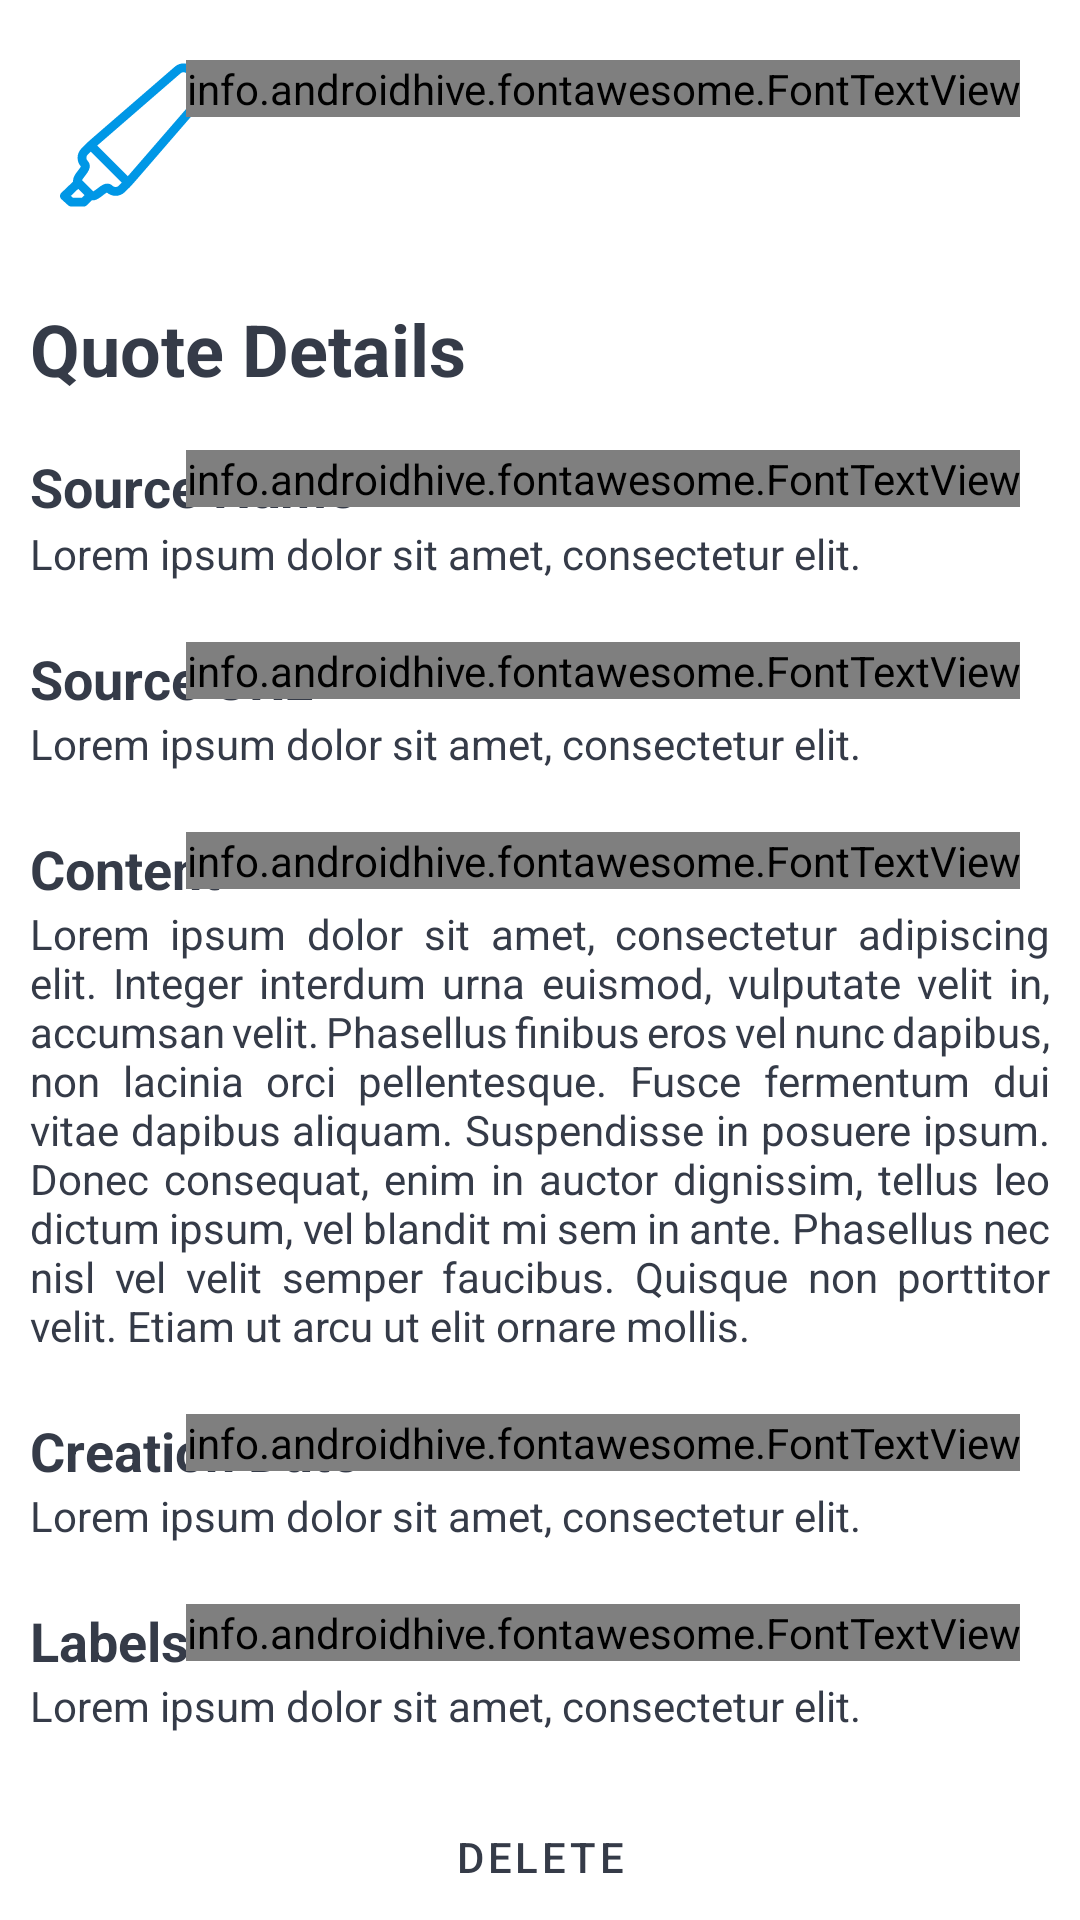

Produce the Android XML layout that renders to this screen, including the resource entries it uses.
<!-- AndroidManifest.xml: application theme Theme.Highlighter -->
<!-- res/layout/activity_quote_view.xml -->
<?xml version="1.0" encoding="utf-8"?>
<RelativeLayout xmlns:android="http://schemas.android.com/apk/res/android"
  xmlns:app="http://schemas.android.com/apk/res-auto"
  xmlns:tools="http://schemas.android.com/tools"
  android:layout_width="match_parent"
  android:layout_height="match_parent"
  android:orientation="vertical"
  android:theme="@style/Theme.Highlighter"
  tools:context=".activities.QuoteViewActivity">

  
  <ImageView
    android:layout_width="50dp"
    android:layout_height="50dp"
    android:layout_marginTop="20dp"
    android:layout_marginStart="20dp"
    android:layout_marginLeft="20dp"
    android:contentDescription="@string/desc_logo"
    android:src="@drawable/ic_logo" />
  <info.androidhive.fontawesome.FontTextView
    android:layout_width="wrap_content"
    android:layout_height="wrap_content"
    android:layout_marginTop="20dp"
    android:layout_marginEnd="20dp"
    android:layout_marginRight="20dp"
    android:layout_alignParentEnd="true"
    android:layout_alignParentRight="true"
    android:onClick="goBack"
    android:text="@string/fa_chevron_left_solid"
    android:textColor="?attr/colorPrimary"
    android:textSize="20sp"
    app:solid_icon="true"
    tools:ignore="RelativeOverlap" />

  
  <TextView
    android:textStyle="bold"
    android:layout_width="match_parent"
    android:layout_height="30dp"
    android:layout_marginTop="100dp"
    android:layout_marginStart="10dp"
    android:layout_marginEnd="10dp"
    android:layout_marginLeft="10dp"
    android:layout_marginRight="10dp"
    android:textColor="?attr/colorPrimary"
    android:text="@string/title_quote_details"
    android:textSize="24sp" />

  
  <LinearLayout
    android:layout_width="match_parent"
    android:layout_height="wrap_content"
    android:layout_marginTop="150dp"
    android:orientation="vertical">

    <RelativeLayout
      android:layout_width="match_parent"
      android:layout_height="wrap_content">
      <TextView
        android:textStyle="bold"
        android:layout_width="match_parent"
        android:layout_height="25dp"
        android:layout_marginLeft="10dp"
        android:layout_marginRight="10dp"
        android:textColor="?attr/colorPrimary"
        android:text="@string/title_quote_source_name"
        android:textSize="18sp" />
      <info.androidhive.fontawesome.FontTextView
        android:id="@+id/btn_quote_view_edit_source_name"
        android:layout_width="wrap_content"
        android:layout_height="wrap_content"
        android:layout_marginEnd="20dp"
        android:layout_marginRight="20dp"
        android:layout_alignParentEnd="true"
        android:layout_alignParentRight="true"
        android:text="@string/fa_pen_solid"
        android:textColor="?attr/colorPrimary"
        android:textSize="20sp"
        app:solid_icon="true"
        android:onClick="editStringProperty"
        tools:ignore="RelativeOverlap" />
    </RelativeLayout>
    <TextView
      android:id="@+id/tv_quote_view_source_name"
      android:layout_width="match_parent"
      android:layout_height="wrap_content"
      android:layout_marginLeft="10dp"
      android:layout_marginRight="10dp"
      android:textColor="?attr/colorPrimary"
      android:justificationMode="inter_word"
      android:text="@string/msg_lorem_medium"
      tools:targetApi="o" />

    <RelativeLayout
      android:layout_width="match_parent"
      android:layout_height="wrap_content"
      android:layout_marginTop="20dp">
      <TextView
        android:textStyle="bold"
        android:layout_width="match_parent"
        android:layout_height="wrap_content"
        android:layout_marginLeft="10dp"
        android:layout_marginRight="10dp"
        android:textColor="?attr/colorPrimary"
        android:text="@string/title_quote_source_url"
        android:textSize="18sp" />
      <info.androidhive.fontawesome.FontTextView
        android:id="@+id/btn_quote_view_edit_source_url"
        android:layout_width="wrap_content"
        android:layout_height="wrap_content"
        android:layout_marginEnd="20dp"
        android:layout_marginRight="20dp"
        android:layout_alignParentEnd="true"
        android:layout_alignParentRight="true"
        android:text="@string/fa_pen_solid"
        android:textColor="?attr/colorPrimary"
        android:textSize="20sp"
        app:solid_icon="true"
        android:onClick="editStringProperty"
        tools:ignore="RelativeOverlap" />
    </RelativeLayout>
    <TextView
      android:id="@+id/tv_quote_view_source_url"
      android:layout_width="match_parent"
      android:layout_height="wrap_content"
      android:layout_marginLeft="10dp"
      android:layout_marginRight="10dp"
      android:textColor="?attr/colorPrimary"
      android:text="@string/msg_lorem_medium" />

    <RelativeLayout
      android:layout_width="match_parent"
      android:layout_height="wrap_content"
      android:layout_marginTop="20dp">
      <TextView
        android:textStyle="bold"
        android:layout_width="match_parent"
        android:layout_height="wrap_content"
        android:layout_marginLeft="10dp"
        android:layout_marginRight="10dp"
        android:textColor="?attr/colorPrimary"
        android:text="@string/title_quote_content"
        android:textSize="18sp" />
      <info.androidhive.fontawesome.FontTextView
        android:id="@+id/btn_quote_view_edit_quote_content"
        android:layout_width="wrap_content"
        android:layout_height="wrap_content"
        android:layout_marginEnd="20dp"
        android:layout_marginRight="20dp"
        android:layout_alignParentEnd="true"
        android:layout_alignParentRight="true"
        android:text="@string/fa_pen_solid"
        android:textColor="?attr/colorPrimary"
        android:textSize="20sp"
        app:solid_icon="true"
        android:onClick="editStringProperty"
        tools:ignore="RelativeOverlap" />
    </RelativeLayout>
    <TextView
      android:id="@+id/btn_quote_view_edit_content"
      android:layout_width="match_parent"
      android:layout_height="wrap_content"
      android:layout_marginLeft="10dp"
      android:layout_marginRight="10dp"
      android:textColor="?attr/colorPrimary"
      android:justificationMode="inter_word"
      android:text="@string/msg_lorem_long"
      tools:ignore="UnusedAttribute" />

    <RelativeLayout
      android:layout_width="match_parent"
      android:layout_height="wrap_content"
      android:layout_marginTop="20dp">
      <TextView
        android:textStyle="bold"
        android:layout_width="match_parent"
        android:layout_height="wrap_content"
        android:layout_marginLeft="10dp"
        android:layout_marginRight="10dp"
        android:textColor="?attr/colorPrimary"
        android:text="@string/title_quote_date"
        android:textSize="18sp" />
      <info.androidhive.fontawesome.FontTextView
        android:layout_width="wrap_content"
        android:layout_height="wrap_content"
        android:layout_marginEnd="20dp"
        android:layout_marginRight="20dp"
        android:layout_alignParentEnd="true"
        android:layout_alignParentRight="true"
        android:text="@string/fa_pen_solid"
        android:textColor="?attr/colorPrimary"
        android:textSize="20sp"
        app:solid_icon="true"
        android:onClick="editDateProperty"
        tools:ignore="RelativeOverlap" />
    </RelativeLayout>
    <TextView
      android:id="@+id/tv_quote_view_date"
      android:layout_width="match_parent"
      android:layout_height="wrap_content"
      android:layout_marginLeft="10dp"
      android:layout_marginRight="10dp"
      android:textColor="?attr/colorPrimary"
      android:text="@string/msg_lorem_medium" />

    <RelativeLayout
      android:layout_width="match_parent"
      android:layout_height="wrap_content"
      android:layout_marginTop="20dp">
      <TextView
        android:textStyle="bold"
        android:layout_width="match_parent"
        android:layout_height="wrap_content"
        android:layout_marginLeft="10dp"
        android:layout_marginRight="10dp"
        android:textColor="?attr/colorPrimary"
        android:text="@string/title_quote_labels"
        android:textSize="18sp" />
      <info.androidhive.fontawesome.FontTextView
        android:id="@+id/btn_quote_view_edit_labels"
        android:layout_width="wrap_content"
        android:layout_height="wrap_content"
        android:layout_marginEnd="20dp"
        android:layout_marginRight="20dp"
        android:layout_alignParentEnd="true"
        android:layout_alignParentRight="true"
        android:text="@string/fa_pen_solid"
        android:textColor="?attr/colorPrimary"
        android:textSize="20sp"
        app:solid_icon="true"
        android:onClick="editStringProperty"
        tools:ignore="RelativeOverlap" />
    </RelativeLayout>
    <TextView
      android:id="@+id/tv_quote_view_labels_view"
      android:layout_width="match_parent"
      android:layout_height="wrap_content"
      android:layout_marginLeft="10dp"
      android:layout_marginRight="10dp"
      android:textColor="?attr/colorPrimary"
      android:text="@string/msg_lorem_medium" />

    <Button
      style="@style/Widget.MaterialComponents.Button.OutlinedButton"
      android:layout_width="match_parent"
      android:layout_height="wrap_content"
      android:layout_marginTop="20dp"
      android:layout_marginStart="10dp"
      android:layout_marginEnd="10dp"
      android:layout_marginLeft="10dp"
      android:layout_marginRight="10dp"
      android:text="@string/action_delete"
      android:textColor="?attr/colorPrimary"
      android:onClick="delete"
      tools:ignore="RelativeOverlap" />

  </LinearLayout>

</RelativeLayout>
<!-- resources referenced by this layout -->
<resources>
  <string name="action_delete">Delete</string>
  <string name="desc_logo">Highlighter Logo</string>
  <string name="msg_lorem_long">Lorem ipsum dolor sit amet, consectetur adipiscing elit. Integer interdum urna euismod, vulputate velit in, accumsan velit. Phasellus finibus eros vel nunc dapibus, non lacinia orci pellentesque. Fusce fermentum dui vitae dapibus aliquam. Suspendisse in posuere ipsum. Donec consequat, enim in auctor dignissim, tellus leo dictum ipsum, vel blandit mi sem in ante. Phasellus nec nisl vel velit semper faucibus. Quisque non porttitor velit. Etiam ut arcu ut elit ornare mollis.</string>
  <string name="msg_lorem_medium">Lorem ipsum dolor sit amet, consectetur elit.</string>
  <string name="title_quote_content">Content</string>
  <string name="title_quote_date">Creation Date</string>
  <string name="title_quote_details">Quote Details</string>
  <string name="title_quote_labels">Labels</string>
  <string name="title_quote_source_name">Source Name</string>
  <string name="title_quote_source_url">Source URL</string>
  <style name="Theme.Highlighter" parent="Theme.MaterialComponents.DayNight.NoActionBar">
  
      
      <item name="colorPrimary">@color/blue_nights_gray</item>
      <item name="colorPrimaryVariant">@color/blue_nights_gray</item>
      <item name="colorOnPrimary">@color/white</item>
      <item name="colorSecondary">@color/lynx_white</item>
      <item name="colorSecondaryVariant">@color/lynx_white</item>
      <item name="colorOnSecondary">@color/blue_nights_gray</item>
      <item name="colorAccent">@color/blue_nights_gray</item>
      <item name="colorSurface">@color/lynx_white</item>
      <item name="colorOnSurface">@color/black</item>
      <item name="background">@color/white</item>
      <item name="colorOnBackground">@color/blue_nights_gray</item>
      <item name="android:statusBarColor" tools:targetApi="l">?attr/colorPrimaryVariant</item>
  
      
      <item name="windowActionBar">false</item>
      <item name="windowNoTitle">true</item>
      <item name="android:windowFullscreen">true</item>
  
      
      <item name="android:activityOpenEnterAnimation">@anim/slide_in_right</item>
      <item name="android:activityOpenExitAnimation">@anim/slide_out_left</item>
      <item name="android:activityCloseEnterAnimation">@anim/slide_in_left</item>
      <item name="android:activityCloseExitAnimation">@anim/slide_out_right</item>
  
    </style>
  <color name="blue_nights_gray">#353b48</color>
  <color name="white">#ffffff</color>
  <color name="lynx_white">#f5f6fa</color>
  <color name="black">#000000</color>
</resources>
